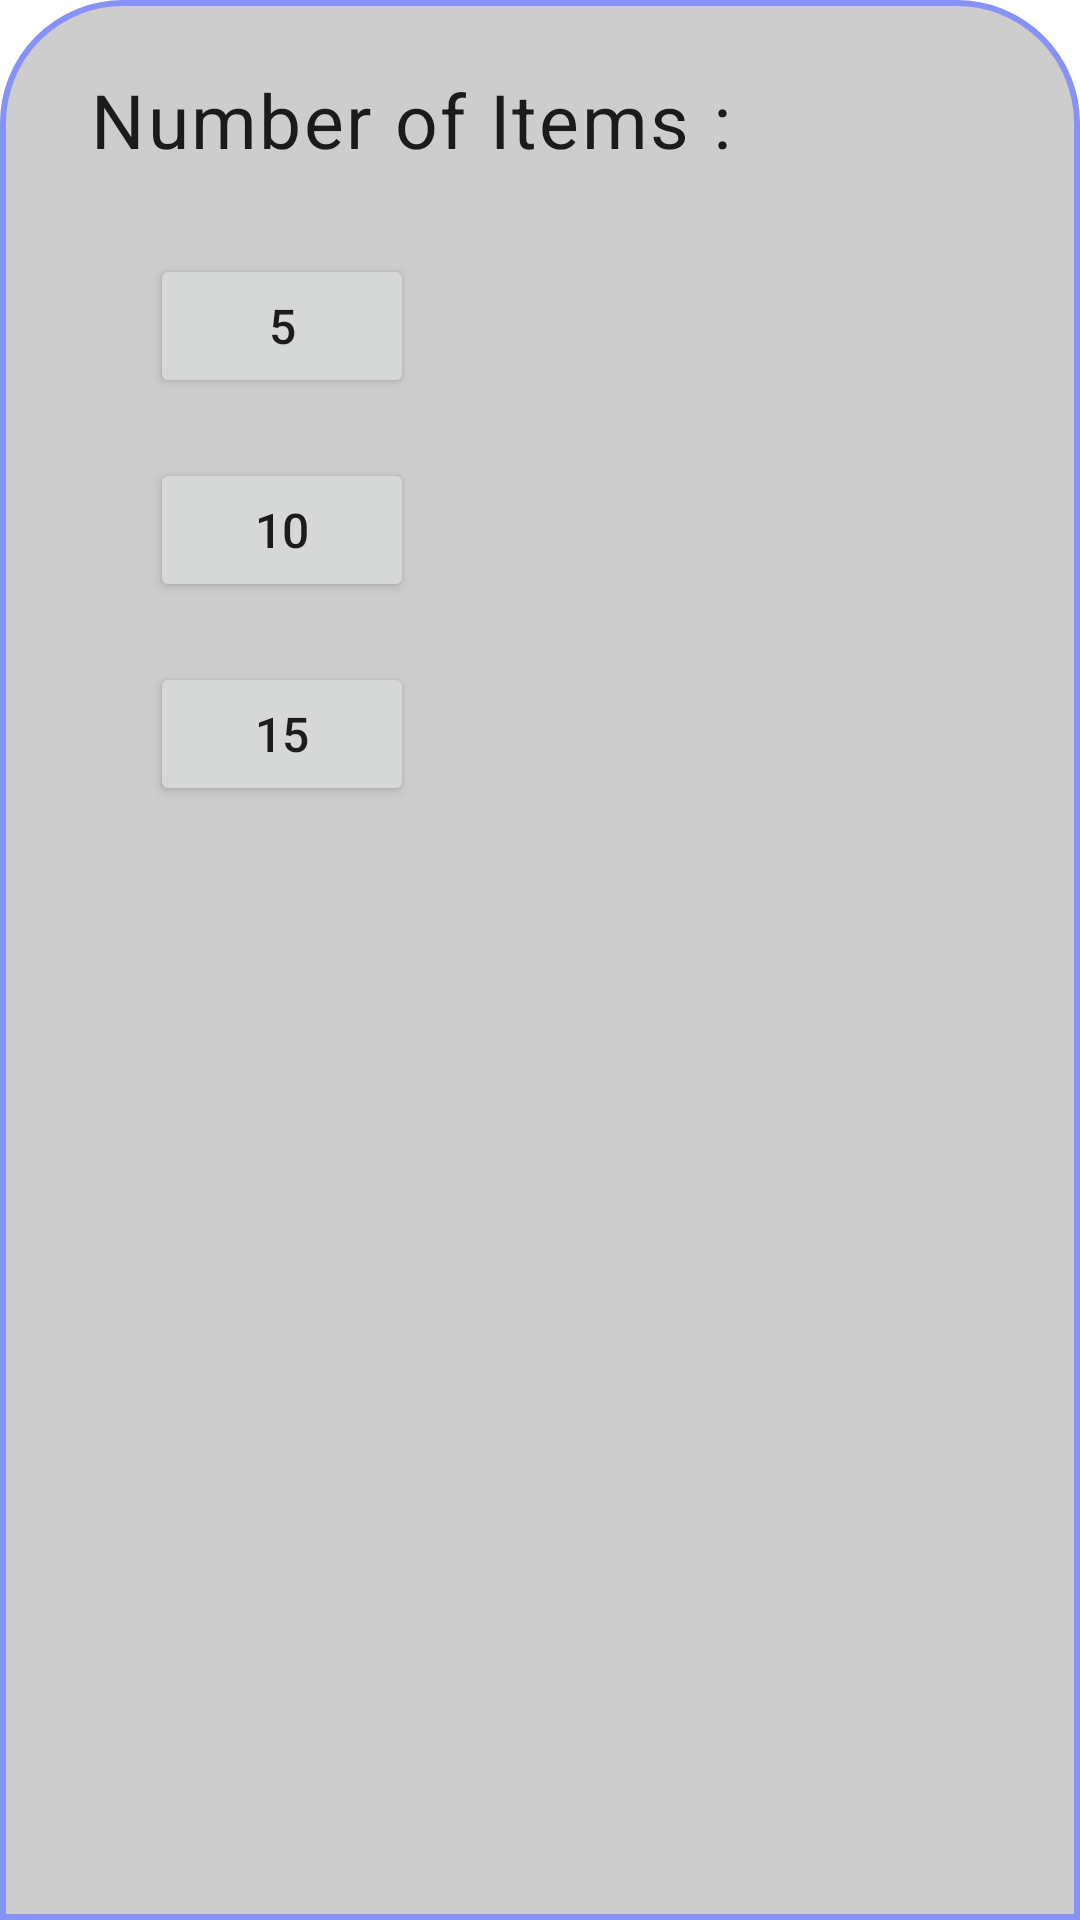

The Android layout XML behind this screen, and the referenced resources:
<!-- AndroidManifest.xml: fallback theme Theme.MaterialComponents.DayNight.NoActionBar -->
<!-- res/layout/number_of_item_d.xml -->
<?xml version="1.0" encoding="utf-8"?>
<LinearLayout xmlns:android="http://schemas.android.com/apk/res/android"
    android:orientation="vertical"
    android:layout_width="match_parent"
    android:layout_height="match_parent"
    android:background="@drawable/dialogsh">


    <LinearLayout
        android:layout_width="match_parent"
        android:layout_height="wrap_content"
        android:orientation="horizontal">

        <TextView
            style="@style/TextAppearance.Material3.BodyLarge"
            android:id="@+id/createText"
            android:layout_width="wrap_content"
            android:layout_height="wrap_content"
            android:textAlignment="viewStart"
            android:text="Number of Items :"
            android:padding="8dp"
            android:layout_marginStart="12dp"
            android:layout_marginTop="5dp"
            android:textSize="25dp" />

    </LinearLayout>


    <LinearLayout
        android:id="@+id/layoutVideo"
        android:orientation="horizontal"
        android:layout_width="match_parent"
        android:layout_height="wrap_content"
        android:layout_marginTop="10dp"
        android:padding="10dp">



        <Button
            android:id="@+id/btn5"
            style="@style/ThemeOverlay.Material3.Button.TonalButton"
            android:layout_width="wrap_content"
            android:layout_height="wrap_content"
            android:text="5"
            android:layout_marginStart="30dp"
            android:textSize="16sp"/>

    </LinearLayout>

    <LinearLayout
        android:id="@+id/layoutShorts"
        android:orientation="horizontal"
        android:layout_width="match_parent"
        android:layout_height="wrap_content"
        android:padding="10dp">


        <Button
            android:id="@+id/btn10"
            android:layout_width="wrap_content"
            android:layout_height="wrap_content"
            android:text="10"
            style="@style/ThemeOverlay.Material3.Button.TonalButton"
            android:layout_marginStart="30dp"
            android:textSize="16sp"/>

    </LinearLayout>

    <LinearLayout
        android:id="@+id/layoutLive"
        android:orientation="horizontal"
        android:layout_width="match_parent"
        android:layout_height="wrap_content"
        android:paddingLeft="10dp"
        android:paddingRight="10dp"
        android:paddingTop="10dp"
        android:paddingBottom="30dp">

        <Button
            android:id="@+id/btn15"
            android:layout_width="wrap_content"
            android:layout_height="wrap_content"
            android:text="15"
            style="@style/ThemeOverlay.Material3.Button.TonalButton"
            android:layout_marginLeft="30dp"
            android:textSize="16sp"/>

    </LinearLayout>

</LinearLayout>
<!-- resources referenced by this layout -->
<resources>
  <!-- drawable dialogsh (drawable) -->
  <?xml version="1.0" encoding="utf-8"?>
  <shape xmlns:android="http://schemas.android.com/apk/res/android">
  
      <solid
          android:color="#73919191"/>
  
      <corners
          android:topLeftRadius="40dp"
          android:topRightRadius="40dp" />
      <padding
          android:left="10dp"
          android:right="10dp"
          android:top="10dp"
          android:bottom="10dp"/>
  
      <stroke
          android:width="2dp"
          android:color="#8692f7"/>
  
  </shape>
</resources>
